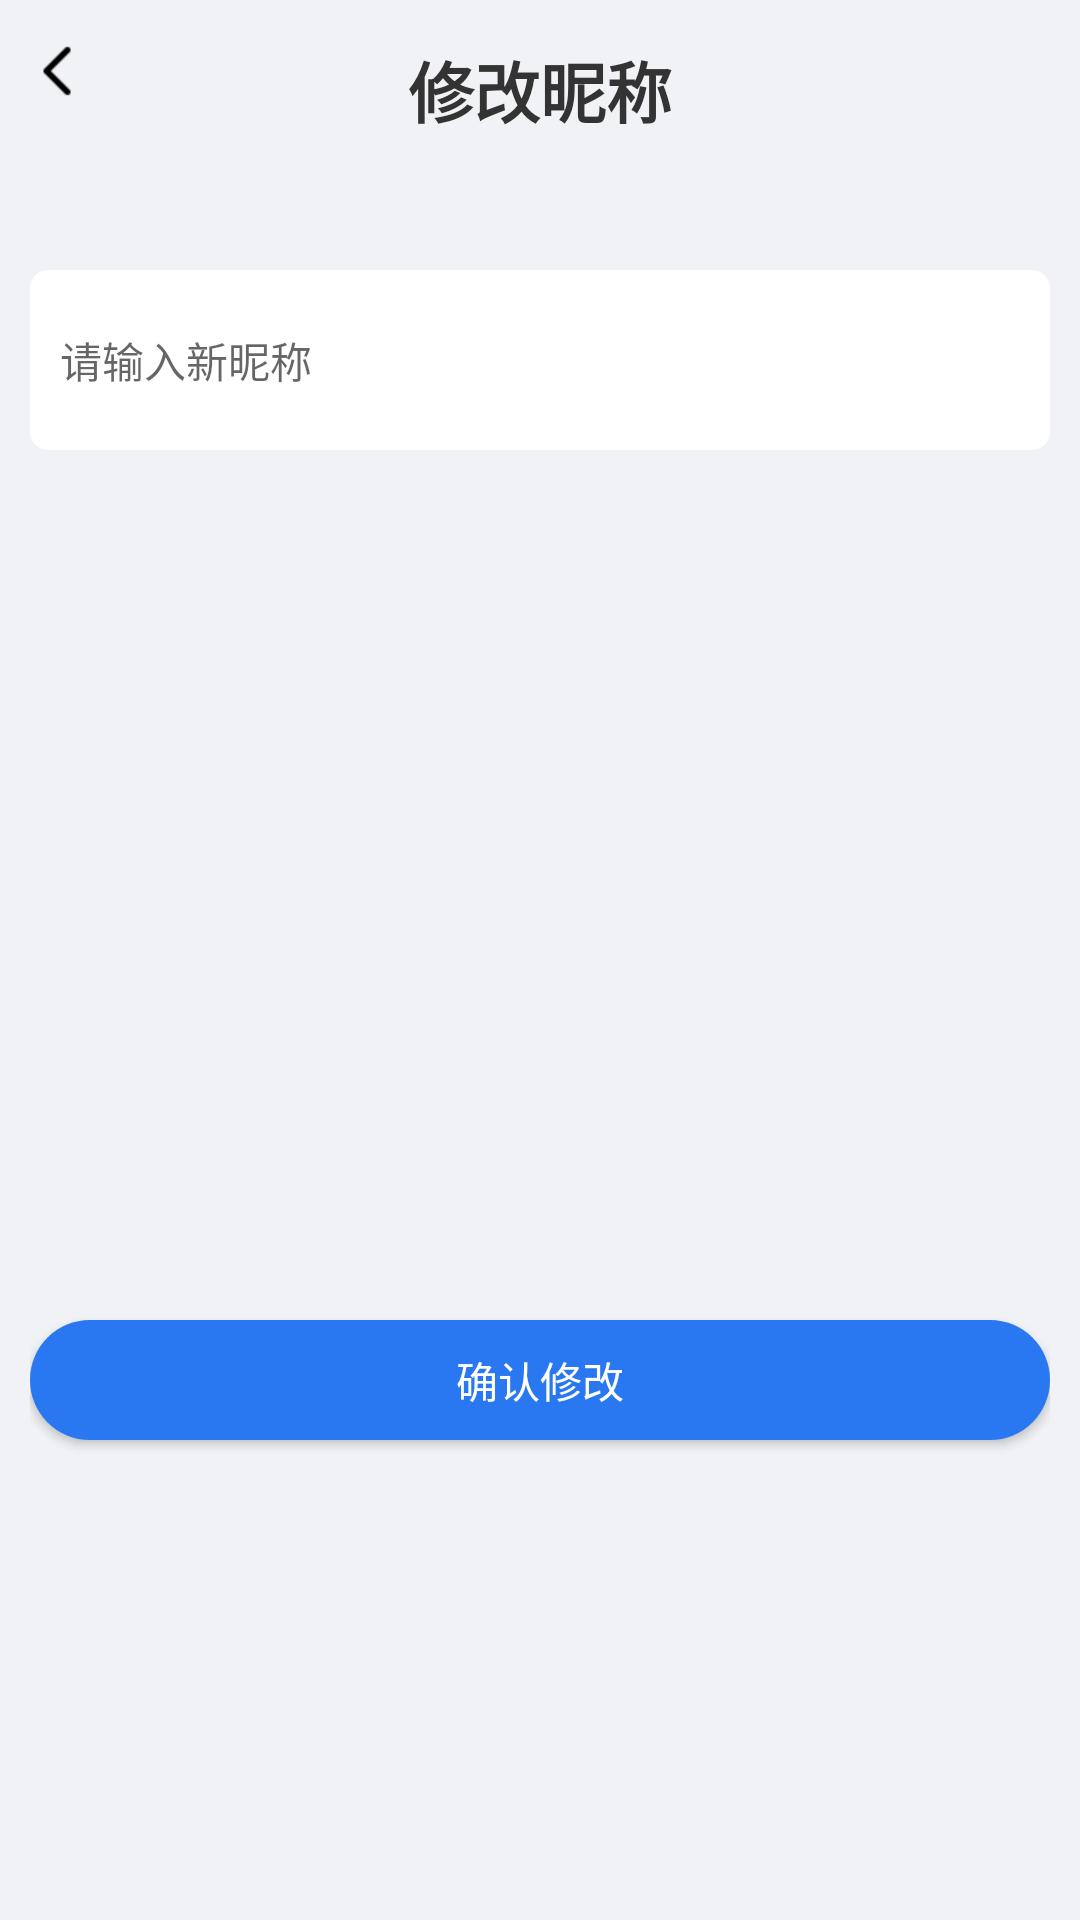

Layout XML and referenced resources for this Android screen:
<!-- AndroidManifest.xml: application theme AppTheme -->
<!-- res/layout/activity_xg_mc.xml -->
<?xml version="1.0" encoding="utf-8"?>
<LinearLayout xmlns:android="http://schemas.android.com/apk/res/android"
    xmlns:app="http://schemas.android.com/apk/res-auto"
    xmlns:tools="http://schemas.android.com/tools"
    android:layout_width="match_parent"
    android:layout_height="match_parent"
    android:background="@color/bg"
    android:orientation="vertical"
    android:padding="10dp"
    tools:context=".activity.activity4.XgMcActivity">
    <RelativeLayout
        android:layout_width="match_parent"
        android:layout_height="40dp"
        android:gravity="center_vertical">
        <ImageView
            android:id="@+id/id_back"
            android:layout_width="20dp"
            android:layout_height="20dp"
            android:src="@mipmap/back"
            />
        <TextView
            android:layout_width="wrap_content"
            android:layout_height="wrap_content"
            android:text="修改昵称"
            android:layout_centerHorizontal="true"
            android:textSize="22sp"
            android:textStyle="bold"
            />
    </RelativeLayout>

    <RelativeLayout
        android:id="@+id/id_layout1"
        android:layout_width="match_parent"
        android:layout_height="60dp"
        android:background="@drawable/mylayout"
        android:layout_marginTop="40dp"
        android:gravity="center_vertical"
        android:padding="10dp">
        <EditText
            android:id="@+id/id_et1"
            android:layout_width="match_parent"
            android:layout_height="match_parent"
            android:hint="请输入新昵称"
            android:textSize="14sp"
            android:background="@null"
            android:layout_centerVertical="true"/>

    </RelativeLayout>
    <RelativeLayout
        android:layout_width="match_parent"
        android:layout_height="match_parent">
        <Button
            android:id="@+id/id_bt"
            android:layout_width="match_parent"
            android:layout_height="40dp"
            android:layout_alignParentBottom="true"
            android:background="@drawable/bt"
            android:text="确认修改"
            android:gravity="center"
            android:textColor="@color/bg_white"
            android:layout_marginBottom="150dp"
            />
    </RelativeLayout>
</LinearLayout>
<!-- resources referenced by this layout -->
<resources>
  <color name="bg">#f1f2f6</color>
  <color name="bg_white">#ffffff</color>
  <!-- drawable bt (drawable) -->
  <?xml version="1.0" encoding="utf-8"?>
  <shape xmlns:android="http://schemas.android.com/apk/res/android">
      <corners
          android:radius="30dp"/>
      <solid
          android:color="@color/lanse"/>
  </shape>
  <!-- drawable mylayout (drawable) -->
  <?xml version="1.0" encoding="utf-8"?>
  <shape xmlns:android="http://schemas.android.com/apk/res/android">
      <corners
          android:radius="6dp"/>
      <solid
          android:color="@color/bg_white"/>
  </shape>
  <!-- mipmap back: png bitmap (mipmap-xhdpi, 245 bytes) -->
  <style name="AppTheme" parent="Theme.AppCompat.Light.DarkActionBar">
      
      
      
      
          <item name="android:textColor">@color/txt_black</item>
      </style>
  <color name="lanse">#2a78f1</color>
  <color name="txt_black">#333333</color>
</resources>
